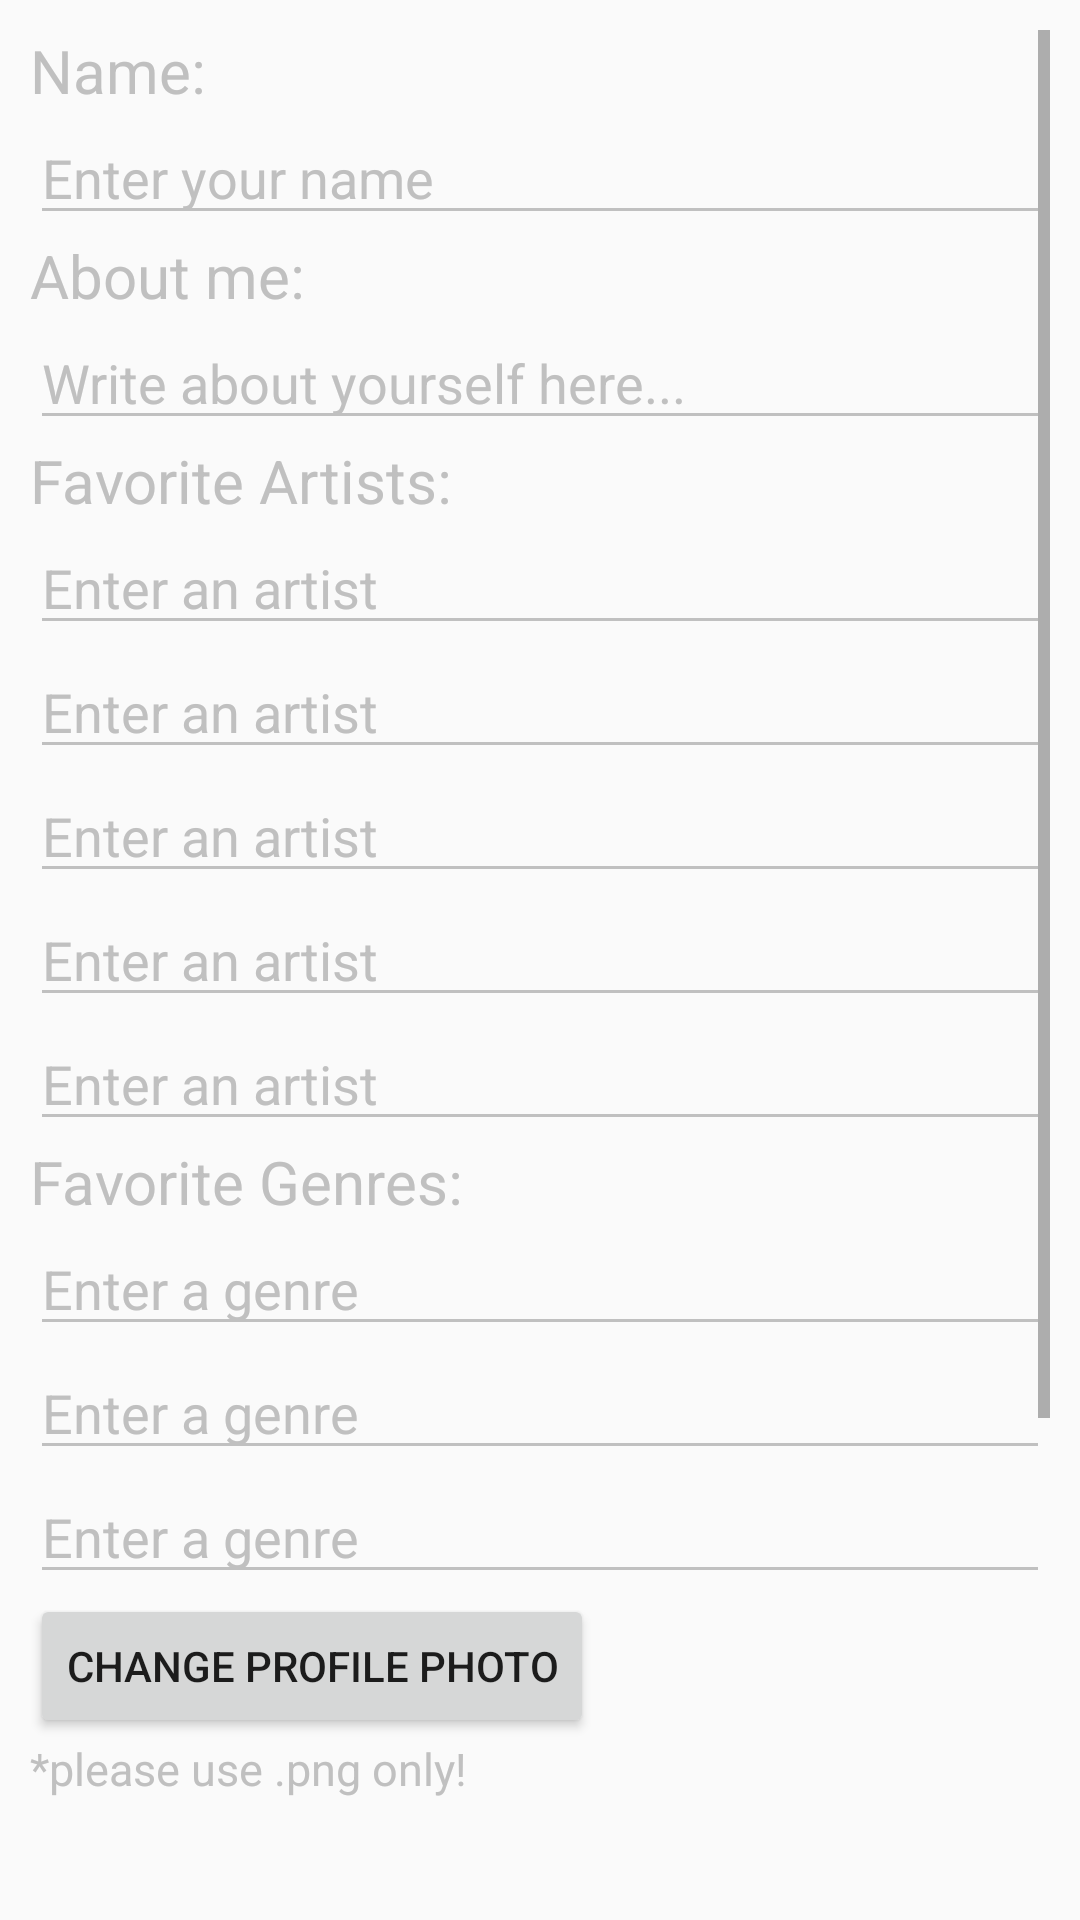

This screen was rendered from an Android layout file. Write that file and the resources it references.
<!-- AndroidManifest.xml: application theme AppTheme -->
<!-- res/layout/activity_edit_profile.xml -->
<?xml version="1.0" encoding="utf-8"?>
<android.support.constraint.ConstraintLayout xmlns:android="http://schemas.android.com/apk/res/android"
    xmlns:app="http://schemas.android.com/apk/res-auto"
    xmlns:tools="http://schemas.android.com/tools"
    android:layout_width="match_parent"
    android:background="@drawable/app_background2"
    android:layout_height="match_parent"
    tools:context=".edit_profile">

    <ScrollView
        android:layout_width="match_parent"
        android:layout_height="match_parent"
        android:padding="10dp"
        tools:layout_editor_absoluteX="75dp"
        tools:layout_editor_absoluteY="0dp">

        <LinearLayout
            android:layout_width="match_parent"
            android:layout_height="match_parent"

            android:orientation="vertical">

            <TextView
                android:id="@+id/editProfileNameLabel"
                android:layout_width="wrap_content"
                android:layout_height="wrap_content"
                android:text="Name:"
                android:textColor="#C0C0C0"
                android:textSize="20dp"
                tools:layout_editor_absoluteX="51dp"
                tools:layout_editor_absoluteY="96dp" />

            <EditText
                android:id="@+id/profileNameInput"
                android:layout_width="match_parent"
                android:layout_height="wrap_content"
                android:backgroundTint="#C0C0C0"
                android:ems="10"
                android:hint="Enter your name"
                android:inputType="textPersonName"
                android:textColor="#C0C0C0"
                android:textColorHint="#C0C0C0"
                tools:layout_editor_absoluteX="16dp"
                tools:layout_editor_absoluteY="16dp" />

            <TextView
                android:id="@+id/editProfileAboutLabel"
                android:layout_width="wrap_content"
                android:layout_height="wrap_content"
                android:text="About me:"
                android:textColor="#C0C0C0"
                android:textSize="20dp"
                tools:layout_editor_absoluteX="51dp"
                tools:layout_editor_absoluteY="96dp" />

            <EditText
                android:id="@+id/editProfileAboutMe"
                android:layout_width="match_parent"
                android:layout_height="wrap_content"
                android:backgroundTint="#C0C0C0"
                android:ems="10"
                android:hint="Write about yourself here..."
                android:inputType="textMultiLine"
                android:maxLines="3"
                android:textColor="#C0C0C0"
                android:textColorHint="#C0C0C0" />

            <TextView
                android:id="@+id/editProfileArtistInput"
                android:layout_width="wrap_content"
                android:layout_height="wrap_content"
                android:text="Favorite Artists:"
                android:textColor="#C0C0C0"
                android:textSize="20dp"
                tools:layout_editor_absoluteX="51dp"
                tools:layout_editor_absoluteY="96dp" />

            <EditText
                android:id="@+id/editProfileArtist1"
                android:layout_width="match_parent"
                android:layout_height="wrap_content"
                android:backgroundTint="#C0C0C0"
                android:ems="10"
                android:hint="Enter an artist"
                android:inputType="textPersonName"
                android:textColor="#C0C0C0"
                android:textColorHint="#C0C0C0"
                tools:layout_editor_absoluteX="16dp"
                tools:layout_editor_absoluteY="16dp" />

            <EditText
                android:id="@+id/editProfileArtist2"
                android:layout_width="match_parent"
                android:layout_height="wrap_content"
                android:backgroundTint="#C0C0C0"
                android:ems="10"
                android:hint="Enter an artist"
                android:inputType="textPersonName"
                android:textColor="#C0C0C0"
                android:textColorHint="#C0C0C0"
                tools:layout_editor_absoluteX="16dp"
                tools:layout_editor_absoluteY="16dp" />

            <EditText
                android:id="@+id/editProfileArtist3"
                android:layout_width="match_parent"
                android:layout_height="wrap_content"
                android:backgroundTint="#C0C0C0"
                android:ems="10"
                android:hint="Enter an artist"
                android:inputType="textPersonName"
                android:textColor="#C0C0C0"
                android:textColorHint="#C0C0C0"
                tools:layout_editor_absoluteX="16dp"
                tools:layout_editor_absoluteY="16dp" />

            <EditText
                android:id="@+id/editProfileArtist4"
                android:layout_width="match_parent"
                android:layout_height="wrap_content"
                android:backgroundTint="#C0C0C0"
                android:ems="10"
                android:hint="Enter an artist"
                android:inputType="textPersonName"
                android:textColor="#C0C0C0"
                android:textColorHint="#C0C0C0"
                tools:layout_editor_absoluteX="16dp"
                tools:layout_editor_absoluteY="16dp" />

            <EditText
                android:id="@+id/editProfileArtist5"
                android:layout_width="match_parent"
                android:layout_height="wrap_content"
                android:backgroundTint="#C0C0C0"
                android:ems="10"
                android:hint="Enter an artist"
                android:inputType="textPersonName"
                android:textColor="#C0C0C0"
                android:textColorHint="#C0C0C0"
                tools:layout_editor_absoluteX="16dp"
                tools:layout_editor_absoluteY="16dp" />

            <TextView
                android:id="@+id/editProfileGenreInput"
                android:layout_width="match_parent"
                android:layout_height="wrap_content"
                android:text="Favorite Genres:"
                android:textColor="#C0C0C0"
                android:textColorHint="#C0C0C0"
                android:textSize="20dp"
                tools:layout_editor_absoluteX="51dp"
                tools:layout_editor_absoluteY="96dp" />

            <EditText
                android:id="@+id/editProfileGenre1"
                android:layout_width="match_parent"
                android:layout_height="wrap_content"
                android:backgroundTint="#C0C0C0"
                android:ems="10"
                android:hint="Enter a genre"
                android:inputType="textPersonName"
                android:textColor="#C0C0C0"
                android:textColorHint="#C0C0C0"
                tools:layout_editor_absoluteX="16dp"
                tools:layout_editor_absoluteY="16dp" />

            <EditText
                android:id="@+id/editProfileGenre2"
                android:layout_width="match_parent"
                android:layout_height="wrap_content"
                android:backgroundTint="#C0C0C0"
                android:ems="10"
                android:hint="Enter a genre"
                android:inputType="textPersonName"
                android:textColor="#C0C0C0"
                android:textColorHint="#C0C0C0"
                tools:layout_editor_absoluteX="16dp"
                tools:layout_editor_absoluteY="16dp" />

            <EditText
                android:id="@+id/editProfileGenre3"
                android:layout_width="match_parent"
                android:layout_height="wrap_content"
                android:backgroundTint="#C0C0C0"
                android:ems="10"
                android:hint="Enter a genre"
                android:inputType="textPersonName"
                android:textColor="#C0C0C0"
                android:textColorHint="#C0C0C0"
                tools:layout_editor_absoluteX="16dp"
                tools:layout_editor_absoluteY="16dp" />

            <Button
                android:id="@+id/editProfilePhotoButton"
                android:layout_width="wrap_content"
                android:layout_height="wrap_content"
                android:text="Change Profile Photo" />

            <TextView
                android:id="@+id/pngOnlyMessage"
                android:layout_height="wrap_content"
                android:layout_width="wrap_content"
                android:text="*please use .png only!"
                android:textSize="15dp"
                android:textColor="#C0C0C0"/>

            <ImageView
                android:id="@+id/editProfilePhoto"
                android:layout_width="200dp"
                android:layout_height="200dp"
                app:srcCompat="@drawable/default_profile_pic_png_9" />

            <Button
                android:id="@+id/saveChangesToProfile"
                android:layout_width="wrap_content"
                android:layout_height="wrap_content"
                android:layout_centerHorizontal="true"
                android:layout_marginBottom="10dp"
                android:text="Save Changes"
                app:layout_constraintBottom_toBottomOf="parent"
                app:layout_constraintEnd_toEndOf="parent"
                app:layout_constraintStart_toStartOf="parent" />

        </LinearLayout>
    </ScrollView>
</android.support.constraint.ConstraintLayout>
<!-- resources referenced by this layout -->
<resources>
  <style name="AppTheme" parent="Theme.AppCompat.Light.DarkActionBar">
          
          <item name="colorPrimary">@color/colorPrimary</item>
          <item name="colorPrimaryDark">@color/colorPrimaryDark</item>
          <item name="colorAccent">@color/colorAccent</item>
      </style>
  <!-- not gathered from this repository: default colours our renderer supplied (Android Studio template values) -->
  <color name="colorPrimary">#FF6200EE</color>
  <color name="colorPrimaryDark">#FF3700B3</color>
  <color name="colorAccent">#FF03DAC5</color>
</resources>
